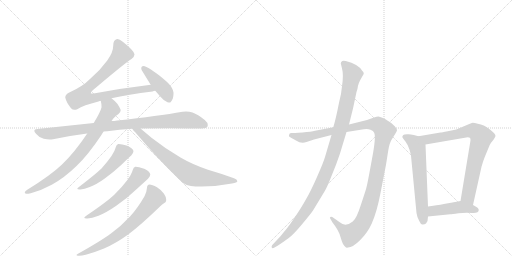
t = 0.00 s
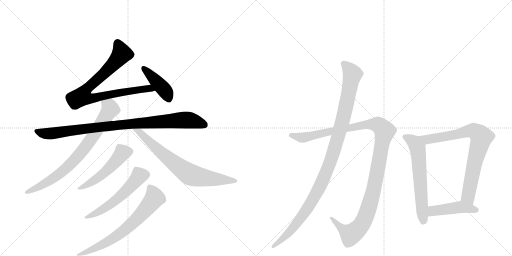
t = 2.22 s
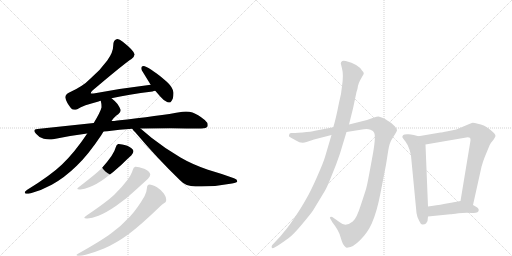
t = 4.43 s
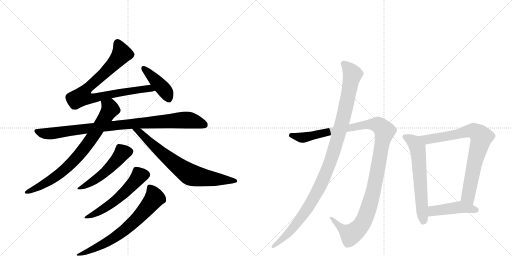
t = 6.65 s
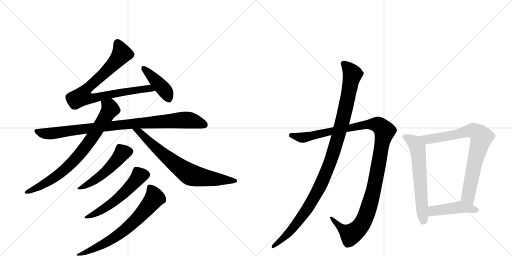
t = 8.86 s
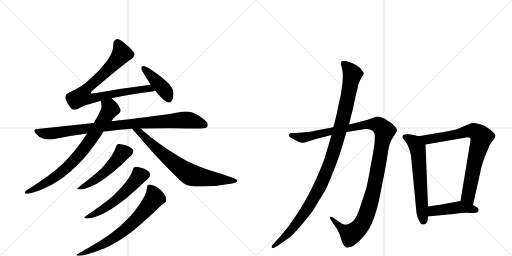
t = 11.08 s

The animated SVG that drew these frames (rendered in a browser with its animation timeline set to each time). Animation: 13 CSS @keyframes rules; one cycle of 11.08 s.

<svg version="1.1" viewBox="0 0 2048 1024" xmlns="http://www.w3.org/2000/svg">
  <g stroke="lightgray" stroke-dasharray="1,1" stroke-width="1" transform="scale(4, 4)">
    <line x1="0" y1="0" x2="256" y2="256"></line>
    <line x1="256" y1="0" x2="0" y2="256"></line>
    <line x1="128" y1="0" x2="128" y2="256"></line>
    <line x1="0" y1="128" x2="256" y2="128"></line>
    <line x1="256" y1="0" x2="512" y2="256"></line>
    <line x1="512" y1="0" x2="256" y2="256"></line>
    <line x1="384" y1="0" x2="384" y2="256"></line>
    <line x1="256" y1="128" x2="512" y2="128"></line>
  </g>
<g transform="scale(1, -1) translate(0, -850)">
   <style type="text/css">
    @keyframes keyframes0 {
      from {
       stroke: black;
       stroke-dashoffset: 831;
       stroke-width: 128;
       }
       73% {
       animation-timing-function: step-end;
       stroke: black;
       stroke-dashoffset: 0;
       stroke-width: 128;
       }
       to {
       stroke: black;
       stroke-width: 1024;
       }
       }
       #make-me-a-hanzi-animation-0 {
         animation: keyframes0 0.926270s both;
         animation-delay: 0.000000s;
         animation-timing-function: linear;
       }
    @keyframes keyframes1 {
      from {
       stroke: black;
       stroke-dashoffset: 427;
       stroke-width: 128;
       }
       58% {
       animation-timing-function: step-end;
       stroke: black;
       stroke-dashoffset: 0;
       stroke-width: 128;
       }
       to {
       stroke: black;
       stroke-width: 1024;
       }
       }
       #make-me-a-hanzi-animation-1 {
         animation: keyframes1 0.597493s both;
         animation-delay: 0.926270s;
         animation-timing-function: linear;
       }
    @keyframes keyframes2 {
      from {
       stroke: black;
       stroke-dashoffset: 937;
       stroke-width: 128;
       }
       75% {
       animation-timing-function: step-end;
       stroke: black;
       stroke-dashoffset: 0;
       stroke-width: 128;
       }
       to {
       stroke: black;
       stroke-width: 1024;
       }
       }
       #make-me-a-hanzi-animation-2 {
         animation: keyframes2 1.012533s both;
         animation-delay: 1.523763s;
         animation-timing-function: linear;
       }
    @keyframes keyframes3 {
      from {
       stroke: black;
       stroke-dashoffset: 781;
       stroke-width: 128;
       }
       72% {
       animation-timing-function: step-end;
       stroke: black;
       stroke-dashoffset: 0;
       stroke-width: 128;
       }
       to {
       stroke: black;
       stroke-width: 1024;
       }
       }
       #make-me-a-hanzi-animation-3 {
         animation: keyframes3 0.885579s both;
         animation-delay: 2.536296s;
         animation-timing-function: linear;
       }
    @keyframes keyframes4 {
      from {
       stroke: black;
       stroke-dashoffset: 733;
       stroke-width: 128;
       }
       70% {
       animation-timing-function: step-end;
       stroke: black;
       stroke-dashoffset: 0;
       stroke-width: 128;
       }
       to {
       stroke: black;
       stroke-width: 1024;
       }
       }
       #make-me-a-hanzi-animation-4 {
         animation: keyframes4 0.846517s both;
         animation-delay: 3.421875s;
         animation-timing-function: linear;
       }
    @keyframes keyframes5 {
      from {
       stroke: black;
       stroke-dashoffset: 518;
       stroke-width: 128;
       }
       63% {
       animation-timing-function: step-end;
       stroke: black;
       stroke-dashoffset: 0;
       stroke-width: 128;
       }
       to {
       stroke: black;
       stroke-width: 1024;
       }
       }
       #make-me-a-hanzi-animation-5 {
         animation: keyframes5 0.671549s both;
         animation-delay: 4.268392s;
         animation-timing-function: linear;
       }
    @keyframes keyframes6 {
      from {
       stroke: black;
       stroke-dashoffset: 564;
       stroke-width: 128;
       }
       65% {
       animation-timing-function: step-end;
       stroke: black;
       stroke-dashoffset: 0;
       stroke-width: 128;
       }
       to {
       stroke: black;
       stroke-width: 1024;
       }
       }
       #make-me-a-hanzi-animation-6 {
         animation: keyframes6 0.708984s both;
         animation-delay: 4.939941s;
         animation-timing-function: linear;
       }
    @keyframes keyframes7 {
      from {
       stroke: black;
       stroke-dashoffset: 692;
       stroke-width: 128;
       }
       69% {
       animation-timing-function: step-end;
       stroke: black;
       stroke-dashoffset: 0;
       stroke-width: 128;
       }
       to {
       stroke: black;
       stroke-width: 1024;
       }
       }
       #make-me-a-hanzi-animation-7 {
         animation: keyframes7 0.813151s both;
         animation-delay: 5.648926s;
         animation-timing-function: linear;
       }
    @keyframes keyframes8 {
      from {
       stroke: black;
       stroke-dashoffset: 1194;
       stroke-width: 128;
       }
       80% {
       animation-timing-function: step-end;
       stroke: black;
       stroke-dashoffset: 0;
       stroke-width: 128;
       }
       to {
       stroke: black;
       stroke-width: 1024;
       }
       }
       #make-me-a-hanzi-animation-8 {
         animation: keyframes8 1.221680s both;
         animation-delay: 6.462077s;
         animation-timing-function: linear;
       }
    @keyframes keyframes9 {
      from {
       stroke: black;
       stroke-dashoffset: 1085;
       stroke-width: 128;
       }
       78% {
       animation-timing-function: step-end;
       stroke: black;
       stroke-dashoffset: 0;
       stroke-width: 128;
       }
       to {
       stroke: black;
       stroke-width: 1024;
       }
       }
       #make-me-a-hanzi-animation-9 {
         animation: keyframes9 1.132975s both;
         animation-delay: 7.683757s;
         animation-timing-function: linear;
       }
    @keyframes keyframes10 {
      from {
       stroke: black;
       stroke-dashoffset: 619;
       stroke-width: 128;
       }
       67% {
       animation-timing-function: step-end;
       stroke: black;
       stroke-dashoffset: 0;
       stroke-width: 128;
       }
       to {
       stroke: black;
       stroke-width: 1024;
       }
       }
       #make-me-a-hanzi-animation-10 {
         animation: keyframes10 0.753743s both;
         animation-delay: 8.816732s;
         animation-timing-function: linear;
       }
    @keyframes keyframes11 {
      from {
       stroke: black;
       stroke-dashoffset: 787;
       stroke-width: 128;
       }
       72% {
       animation-timing-function: step-end;
       stroke: black;
       stroke-dashoffset: 0;
       stroke-width: 128;
       }
       to {
       stroke: black;
       stroke-width: 1024;
       }
       }
       #make-me-a-hanzi-animation-11 {
         animation: keyframes11 0.890462s both;
         animation-delay: 9.570475s;
         animation-timing-function: linear;
       }
    @keyframes keyframes12 {
      from {
       stroke: black;
       stroke-dashoffset: 449;
       stroke-width: 128;
       }
       59% {
       animation-timing-function: step-end;
       stroke: black;
       stroke-dashoffset: 0;
       stroke-width: 128;
       }
       to {
       stroke: black;
       stroke-width: 1024;
       }
       }
       #make-me-a-hanzi-animation-12 {
         animation: keyframes12 0.615397s both;
         animation-delay: 10.460938s;
         animation-timing-function: linear;
       }
</style>
<path d="M 446 457 Q 511 472 610 484 Q 615 486 621 487 C 650 493 633 515 603 511 Q 494 498 380 477 Q 373 476 369 476 Q 365 476 363 477 Q 363 482 370 488 Q 501 599 526 614 Q 538 624 538 632 Q 538 633 537 635 Q 533 650 491 683 Q 478 694 470 694 Q 468 694 466 693 Q 453 690 453 669 Q 453 641 429 608 Q 401 569 361 535 Q 331 504 277 480 Q 261 472 261 460 Q 265 441 284 417 Q 290 411 298 411 Q 303 411 309 413 Q 333 429 394 444 Q 399 447 403 447 L 446 457 Z" fill="lightgray"></path> 
<path d="M 621 487 L 641 464 Q 655 447 670 441 Q 675 440 678 440 L 681 440 Q 685 443 691 455 Q 694 465 694 475 L 694 480 Q 690 503 666 524 Q 634 552 615 564 Q 591 581 579 585 Q 576 586 574 586 Q 569 586 567 583 Q 565 581 565 577 Q 565 574 567 569 L 599 517 Q 600 514 603 511 L 621 487 Z" fill="lightgray"></path> 
<path d="M 469 368 Q 456 366 446 366 L 375 358 L 149 334 Q 137 333 137 327 Q 137 323 144 315 Q 157 299 175 295 Q 188 292 199 292 Q 206 292 212 293 Q 277 307 349 316 L 414 324 Q 422 325 429 325 Q 478 332 529 335 L 562 336 Q 622 337 683 337 Q 781 336 805 336 Q 826 337 830 344 Q 831 347 831 350 Q 831 360 819 370 Q 791 393 770 400 Q 758 404 744 404 Q 737 404 730 403 Q 634 386 469 368 Z" fill="lightgray"></path> 
<path d="M 446 366 Q 461 387 473 393 Q 483 401 483 410 Q 480 419 470 434 Q 458 448 446 457 C 423 477 398 477 403 447 Q 406 435 406 425 L 406 420 Q 402 403 375 358 L 349 316 Q 299 241 248 192 Q 202 148 109 91 Q 99 84 99 80 Q 99 77 104 75 L 107 75 Q 113 75 123 77 Q 167 89 207 111 Q 258 139 307 187 Q 353 231 405 309 L 414 324 L 446 366 Z" fill="lightgray"></path> 
<path d="M 529 335 Q 533 328 540 322 Q 627 219 720 129 Q 743 104 782 104 L 806 104 Q 867 104 928 116 Q 949 120 949 124 L 949 126 Q 949 132 936 137 Q 887 155 832 171 Q 768 193 722 220 Q 663 254 606 299 L 562 336 C 539 355 510 358 529 335 Z" fill="lightgray"></path> 
<path d="M 446 226 Q 430 203 406 176 Q 383 154 317 103 Q 309 98 309 95 Q 309 92 319 92 L 322 92 Q 337 93 359 102 Q 386 112 419 136 Q 457 164 487 192 Q 513 218 525 228 Q 534 239 534 246 Q 530 258 509 267 Q 486 274 475 274 L 473 274 Q 466 273 463 261 Q 459 245 446 226 Z" fill="lightgray"></path> 
<path d="M 508 128 Q 488 101 457 71 Q 429 44 345 -13 Q 337 -18 337 -21 Q 337 -24 347 -24 L 350 -24 Q 367 -23 394 -13 Q 426 0 465 27 Q 512 60 546 93 L 592 135 Q 601 145 601 152 L 601 153 Q 598 166 577 175 Q 554 183 543 183 L 541 183 Q 534 182 531 170 Q 526 152 508 128 Z" fill="lightgray"></path> 
<path d="M 578 65 Q 551 18 521 -15 Q 484 -55 445 -83 Q 405 -113 312 -165 Q 306 -168 306 -170 Q 306 -172 312 -173 L 317 -173 Q 327 -173 343 -169 Q 380 -159 416 -144 Q 463 -124 514 -87 Q 561 -52 639 23 Q 650 34 656 37 Q 665 41 665 50 Q 665 62 656 75 Q 643 92 628 101 Q 608 112 598 112 Q 588 111 588 99 Q 587 83 578 65 Z" fill="lightgray"></path> 
<path d="M 1333 341 L 1260 327 Q 1246 323 1210 320 L 1194 319 Q 1170 317 1165 318 Q 1161 318 1158 315 L 1156 308 Q 1154 304 1166 298 L 1184 288 Q 1205 274 1226 282 L 1256 292 L 1326 310 L 1386 322 L 1455 333 Q 1470 336 1482 331 Q 1494 326 1496 320 Q 1506 307 1487 209 Q 1469 110 1465 97 Q 1461 83 1443 29 Q 1426 -25 1411 -36 Q 1382 -60 1359 -39 L 1329 -18 Q 1324 -16 1321 -18 Q 1318 -22 1322 -26 L 1330 -40 Q 1355 -71 1362 -98 Q 1370 -126 1377 -133 L 1384 -140 Q 1388 -141 1392 -140 Q 1411 -140 1440 -111 Q 1470 -82 1487 -44 Q 1507 0 1522 78 L 1544 191 L 1553 248 Q 1558 279 1568 294 L 1583 318 Q 1588 326 1588 329 Q 1589 332 1580 344 Q 1566 358 1562 360 L 1537 376 Q 1522 383 1514 384 Q 1507 384 1496 380 L 1468 370 L 1396 352 L 1333 341 Z" fill="lightgray"></path> 
<path d="M 1363 597 L 1368 576 Q 1375 551 1368 505 Q 1366 477 1356 439 Q 1343 372 1333 341 L 1326 310 L 1300 222 Q 1294 201 1268 142 Q 1242 83 1224 53 Q 1207 22 1178 -21 Q 1149 -64 1134 -80 Q 1124 -94 1106 -112 L 1089 -130 Q 1085 -135 1087 -140 Q 1089 -145 1098 -140 L 1112 -132 Q 1136 -116 1155 -102 Q 1174 -88 1209 -46 Q 1244 -4 1252 8 L 1298 84 Q 1308 100 1326 146 Q 1345 191 1360 236 L 1386 322 L 1396 352 L 1412 416 L 1426 482 Q 1431 497 1432 507 Q 1434 516 1440 528 L 1450 546 Q 1454 551 1455 556 Q 1456 560 1448 568 Q 1433 593 1383 606 Q 1368 608 1367 604 Q 1365 603 1363 597 Z" fill="lightgray"></path> 
<path d="M 1674 305 L 1655 310 Q 1653 311 1635 313 Q 1617 314 1613 310 Q 1609 305 1609 302 Q 1610 299 1621 285 Q 1632 271 1638 251 Q 1644 230 1644 227 L 1666 -2 Q 1668 -18 1677 -34 Q 1684 -50 1691 -48 Q 1699 -47 1704 -44 L 1710 -34 L 1712 -16 L 1712 24 L 1702 272 C 1701 298 1701 298 1674 305 Z" fill="lightgray"></path> 
<path d="M 1892 30 L 1926 183 Q 1933 208 1939 222 L 1958 268 Q 1962 278 1974 291 Q 1982 303 1982 306 Q 1982 315 1961 331 Q 1940 346 1935 348 Q 1930 350 1911 355 Q 1893 360 1887 358 Q 1881 356 1870 351 L 1825 332 L 1791 325 Q 1766 320 1762 320 L 1674 305 C 1644 300 1672 267 1702 272 L 1865 300 Q 1882 303 1882 291 Q 1882 287 1881 282 L 1842 46 C 1837 16 1885 1 1892 30 Z" fill="lightgray"></path> 
<path d="M 1915 10 Q 1915 16 1909 20 Q 1894 30 1892 30 C 1865 43 1855 48 1842 46 L 1804 39 Q 1754 30 1733 27 L 1712 24 C 1682 20 1682 -19 1712 -16 L 1801 -7 Q 1807 -7 1834 -3 Q 1862 0 1888 -2 Q 1915 -4 1915 10 Z" fill="lightgray"></path> 
      <clipPath id="make-me-a-hanzi-clip-0">
      <path d="M 446 457 Q 511 472 610 484 Q 615 486 621 487 C 650 493 633 515 603 511 Q 494 498 380 477 Q 373 476 369 476 Q 365 476 363 477 Q 363 482 370 488 Q 501 599 526 614 Q 538 624 538 632 Q 538 633 537 635 Q 533 650 491 683 Q 478 694 470 694 Q 468 694 466 693 Q 453 690 453 669 Q 453 641 429 608 Q 401 569 361 535 Q 331 504 277 480 Q 261 472 261 460 Q 265 441 284 417 Q 290 411 298 411 Q 303 411 309 413 Q 333 429 394 444 Q 399 447 403 447 L 446 457 Z" fill="lightgray"></path>
      </clipPath>
      <path clip-path="url(#make-me-a-hanzi-clip-0)" d="M 471 681 L 487 637 L 482 628 L 419 557 L 349 497 L 328 464 L 360 455 L 539 490 L 597 496 L 614 491 " fill="none" id="make-me-a-hanzi-animation-0" stroke-dasharray="703 1406" stroke-linecap="round"></path>

      <clipPath id="make-me-a-hanzi-clip-1">
      <path d="M 621 487 L 641 464 Q 655 447 670 441 Q 675 440 678 440 L 681 440 Q 685 443 691 455 Q 694 465 694 475 L 694 480 Q 690 503 666 524 Q 634 552 615 564 Q 591 581 579 585 Q 576 586 574 586 Q 569 586 567 583 Q 565 581 565 577 Q 565 574 567 569 L 599 517 Q 600 514 603 511 L 621 487 Z" fill="lightgray"></path>
      </clipPath>
      <path clip-path="url(#make-me-a-hanzi-clip-1)" d="M 574 578 L 651 498 L 680 446 " fill="none" id="make-me-a-hanzi-animation-1" stroke-dasharray="299 598" stroke-linecap="round"></path>

      <clipPath id="make-me-a-hanzi-clip-2">
      <path d="M 469 368 Q 456 366 446 366 L 375 358 L 149 334 Q 137 333 137 327 Q 137 323 144 315 Q 157 299 175 295 Q 188 292 199 292 Q 206 292 212 293 Q 277 307 349 316 L 414 324 Q 422 325 429 325 Q 478 332 529 335 L 562 336 Q 622 337 683 337 Q 781 336 805 336 Q 826 337 830 344 Q 831 347 831 350 Q 831 360 819 370 Q 791 393 770 400 Q 758 404 744 404 Q 737 404 730 403 Q 634 386 469 368 Z" fill="lightgray"></path>
      </clipPath>
      <path clip-path="url(#make-me-a-hanzi-clip-2)" d="M 147 325 L 195 315 L 518 355 L 730 370 L 763 368 L 821 349 " fill="none" id="make-me-a-hanzi-animation-2" stroke-dasharray="809 1618" stroke-linecap="round"></path>

      <clipPath id="make-me-a-hanzi-clip-3">
      <path d="M 446 366 Q 461 387 473 393 Q 483 401 483 410 Q 480 419 470 434 Q 458 448 446 457 C 423 477 398 477 403 447 Q 406 435 406 425 L 406 420 Q 402 403 375 358 L 349 316 Q 299 241 248 192 Q 202 148 109 91 Q 99 84 99 80 Q 99 77 104 75 L 107 75 Q 113 75 123 77 Q 167 89 207 111 Q 258 139 307 187 Q 353 231 405 309 L 414 324 L 446 366 Z" fill="lightgray"></path>
      </clipPath>
      <path clip-path="url(#make-me-a-hanzi-clip-3)" d="M 412 443 L 438 423 L 441 414 L 370 300 L 312 226 L 263 175 L 214 138 L 167 108 L 106 82 " fill="none" id="make-me-a-hanzi-animation-3" stroke-dasharray="653 1306" stroke-linecap="round"></path>

      <clipPath id="make-me-a-hanzi-clip-4">
      <path d="M 529 335 Q 533 328 540 322 Q 627 219 720 129 Q 743 104 782 104 L 806 104 Q 867 104 928 116 Q 949 120 949 124 L 949 126 Q 949 132 936 137 Q 887 155 832 171 Q 768 193 722 220 Q 663 254 606 299 L 562 336 C 539 355 510 358 529 335 Z" fill="lightgray"></path>
      </clipPath>
      <path clip-path="url(#make-me-a-hanzi-clip-4)" d="M 535 334 L 559 322 L 634 249 L 758 153 L 813 140 L 944 125 " fill="none" id="make-me-a-hanzi-animation-4" stroke-dasharray="605 1210" stroke-linecap="round"></path>

      <clipPath id="make-me-a-hanzi-clip-5">
      <path d="M 446 226 Q 430 203 406 176 Q 383 154 317 103 Q 309 98 309 95 Q 309 92 319 92 L 322 92 Q 337 93 359 102 Q 386 112 419 136 Q 457 164 487 192 Q 513 218 525 228 Q 534 239 534 246 Q 530 258 509 267 Q 486 274 475 274 L 473 274 Q 466 273 463 261 Q 459 245 446 226 Z" fill="lightgray"></path>
      </clipPath>
      <path clip-path="url(#make-me-a-hanzi-clip-5)" d="M 523 245 L 490 239 L 414 156 L 359 117 L 315 97 " fill="none" id="make-me-a-hanzi-animation-5" stroke-dasharray="390 780" stroke-linecap="round"></path>

      <clipPath id="make-me-a-hanzi-clip-6">
      <path d="M 508 128 Q 488 101 457 71 Q 429 44 345 -13 Q 337 -18 337 -21 Q 337 -24 347 -24 L 350 -24 Q 367 -23 394 -13 Q 426 0 465 27 Q 512 60 546 93 L 592 135 Q 601 145 601 152 L 601 153 Q 598 166 577 175 Q 554 183 543 183 L 541 183 Q 534 182 531 170 Q 526 152 508 128 Z" fill="lightgray"></path>
      </clipPath>
      <path clip-path="url(#make-me-a-hanzi-clip-6)" d="M 590 153 L 557 147 L 495 77 L 459 46 L 404 8 L 343 -19 " fill="none" id="make-me-a-hanzi-animation-6" stroke-dasharray="436 872" stroke-linecap="round"></path>

      <clipPath id="make-me-a-hanzi-clip-7">
      <path d="M 578 65 Q 551 18 521 -15 Q 484 -55 445 -83 Q 405 -113 312 -165 Q 306 -168 306 -170 Q 306 -172 312 -173 L 317 -173 Q 327 -173 343 -169 Q 380 -159 416 -144 Q 463 -124 514 -87 Q 561 -52 639 23 Q 650 34 656 37 Q 665 41 665 50 Q 665 62 656 75 Q 643 92 628 101 Q 608 112 598 112 Q 588 111 588 99 Q 587 83 578 65 Z" fill="lightgray"></path>
      </clipPath>
      <path clip-path="url(#make-me-a-hanzi-clip-7)" d="M 599 101 L 610 86 L 616 55 L 531 -42 L 426 -120 L 334 -164 L 310 -169 " fill="none" id="make-me-a-hanzi-animation-7" stroke-dasharray="564 1128" stroke-linecap="round"></path>

      <clipPath id="make-me-a-hanzi-clip-8">
      <path d="M 1333 341 L 1260 327 Q 1246 323 1210 320 L 1194 319 Q 1170 317 1165 318 Q 1161 318 1158 315 L 1156 308 Q 1154 304 1166 298 L 1184 288 Q 1205 274 1226 282 L 1256 292 L 1326 310 L 1386 322 L 1455 333 Q 1470 336 1482 331 Q 1494 326 1496 320 Q 1506 307 1487 209 Q 1469 110 1465 97 Q 1461 83 1443 29 Q 1426 -25 1411 -36 Q 1382 -60 1359 -39 L 1329 -18 Q 1324 -16 1321 -18 Q 1318 -22 1322 -26 L 1330 -40 Q 1355 -71 1362 -98 Q 1370 -126 1377 -133 L 1384 -140 Q 1388 -141 1392 -140 Q 1411 -140 1440 -111 Q 1470 -82 1487 -44 Q 1507 0 1522 78 L 1544 191 L 1553 248 Q 1558 279 1568 294 L 1583 318 Q 1588 326 1588 329 Q 1589 332 1580 344 Q 1566 358 1562 360 L 1537 376 Q 1522 383 1514 384 Q 1507 384 1496 380 L 1468 370 L 1396 352 L 1333 341 Z" fill="lightgray"></path>
      </clipPath>
      <path clip-path="url(#make-me-a-hanzi-clip-8)" d="M 1165 309 L 1208 299 L 1482 353 L 1512 351 L 1539 325 L 1491 74 L 1468 -3 L 1448 -46 L 1405 -87 L 1364 -62 L 1325 -22 " fill="none" id="make-me-a-hanzi-animation-8" stroke-dasharray="1066 2132" stroke-linecap="round"></path>

      <clipPath id="make-me-a-hanzi-clip-9">
      <path d="M 1363 597 L 1368 576 Q 1375 551 1368 505 Q 1366 477 1356 439 Q 1343 372 1333 341 L 1326 310 L 1300 222 Q 1294 201 1268 142 Q 1242 83 1224 53 Q 1207 22 1178 -21 Q 1149 -64 1134 -80 Q 1124 -94 1106 -112 L 1089 -130 Q 1085 -135 1087 -140 Q 1089 -145 1098 -140 L 1112 -132 Q 1136 -116 1155 -102 Q 1174 -88 1209 -46 Q 1244 -4 1252 8 L 1298 84 Q 1308 100 1326 146 Q 1345 191 1360 236 L 1386 322 L 1396 352 L 1412 416 L 1426 482 Q 1431 497 1432 507 Q 1434 516 1440 528 L 1450 546 Q 1454 551 1455 556 Q 1456 560 1448 568 Q 1433 593 1383 606 Q 1368 608 1367 604 Q 1365 603 1363 597 Z" fill="lightgray"></path>
      </clipPath>
      <path clip-path="url(#make-me-a-hanzi-clip-9)" d="M 1375 595 L 1399 571 L 1409 551 L 1367 353 L 1315 187 L 1293 131 L 1231 18 L 1166 -69 L 1093 -136 " fill="none" id="make-me-a-hanzi-animation-9" stroke-dasharray="957 1914" stroke-linecap="round"></path>

      <clipPath id="make-me-a-hanzi-clip-10">
      <path d="M 1674 305 L 1655 310 Q 1653 311 1635 313 Q 1617 314 1613 310 Q 1609 305 1609 302 Q 1610 299 1621 285 Q 1632 271 1638 251 Q 1644 230 1644 227 L 1666 -2 Q 1668 -18 1677 -34 Q 1684 -50 1691 -48 Q 1699 -47 1704 -44 L 1710 -34 L 1712 -16 L 1712 24 L 1702 272 C 1701 298 1701 298 1674 305 Z" fill="lightgray"></path>
      </clipPath>
      <path clip-path="url(#make-me-a-hanzi-clip-10)" d="M 1617 303 L 1658 279 L 1670 259 L 1693 -32 " fill="none" id="make-me-a-hanzi-animation-10" stroke-dasharray="491 982" stroke-linecap="round"></path>

      <clipPath id="make-me-a-hanzi-clip-11">
      <path d="M 1892 30 L 1926 183 Q 1933 208 1939 222 L 1958 268 Q 1962 278 1974 291 Q 1982 303 1982 306 Q 1982 315 1961 331 Q 1940 346 1935 348 Q 1930 350 1911 355 Q 1893 360 1887 358 Q 1881 356 1870 351 L 1825 332 L 1791 325 Q 1766 320 1762 320 L 1674 305 C 1644 300 1672 267 1702 272 L 1865 300 Q 1882 303 1882 291 Q 1882 287 1881 282 L 1842 46 C 1837 16 1885 1 1892 30 Z" fill="lightgray"></path>
      </clipPath>
      <path clip-path="url(#make-me-a-hanzi-clip-11)" d="M 1682 302 L 1721 293 L 1893 327 L 1926 302 L 1896 191 L 1872 65 L 1888 39 " fill="none" id="make-me-a-hanzi-animation-11" stroke-dasharray="659 1318" stroke-linecap="round"></path>

      <clipPath id="make-me-a-hanzi-clip-12">
      <path d="M 1915 10 Q 1915 16 1909 20 Q 1894 30 1892 30 C 1865 43 1855 48 1842 46 L 1804 39 Q 1754 30 1733 27 L 1712 24 C 1682 20 1682 -19 1712 -16 L 1801 -7 Q 1807 -7 1834 -3 Q 1862 0 1888 -2 Q 1915 -4 1915 10 Z" fill="lightgray"></path>
      </clipPath>
      <path clip-path="url(#make-me-a-hanzi-clip-12)" d="M 1719 -9 L 1733 6 L 1827 20 L 1904 10 " fill="none" id="make-me-a-hanzi-animation-12" stroke-dasharray="321 642" stroke-linecap="round"></path>

</g>
</svg>
